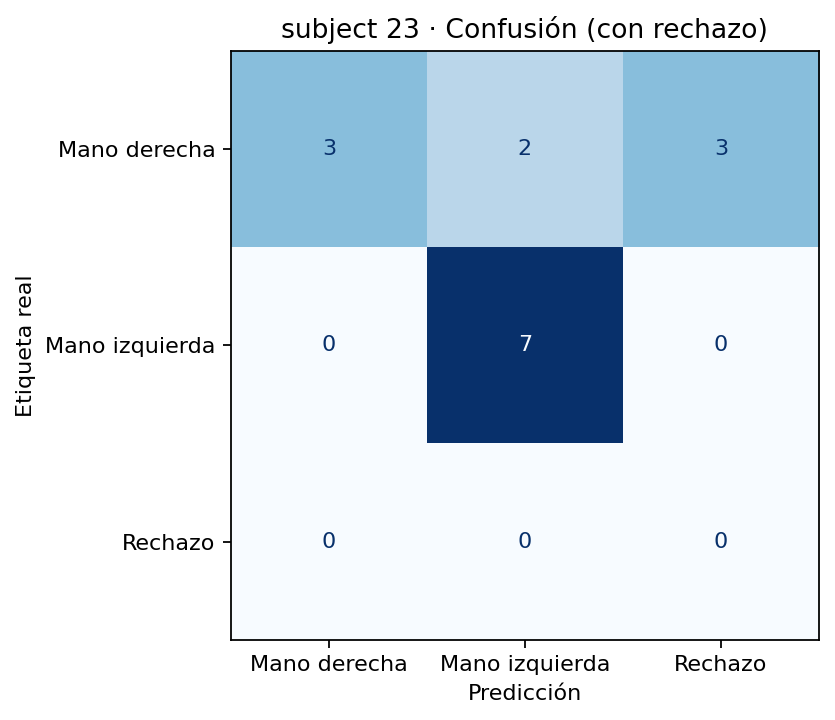

The data file committed next to this chart (first rows):
, Mano derecha, Mano izquierda, Rechazo
Mano derecha, 3, 2, 3
Mano izquierda, 0, 7, 0
Rechazo, 0, 0, 0
